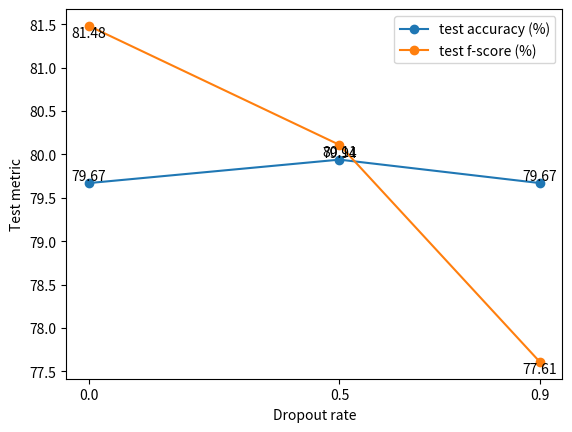

Source code (Python):
import matplotlib.pyplot as plt

x = [0, 0.5, 0.9]
y1 = [79.67, 79.94, 79.67]
y2 = [81.48, 80.11, 77.61]

plt.plot(x, y1, 'o-', label='test accuracy (%)')
plt.plot(x, y2, 'o-', label='test f-score (%)')
plt.xticks(x)
for i in range(len(x)):
    plt.text(x[i], y1[i], str(y1[i]), ha='center', va='bottom')
    plt.text(x[i], y2[i], str(y2[i]), ha='center', va='top')
plt.xlabel('Dropout rate')
plt.ylabel('Test metric')
plt.legend()
plt.show()

# 0: 79.67 81.48
# 0.9: 79.67 77.61